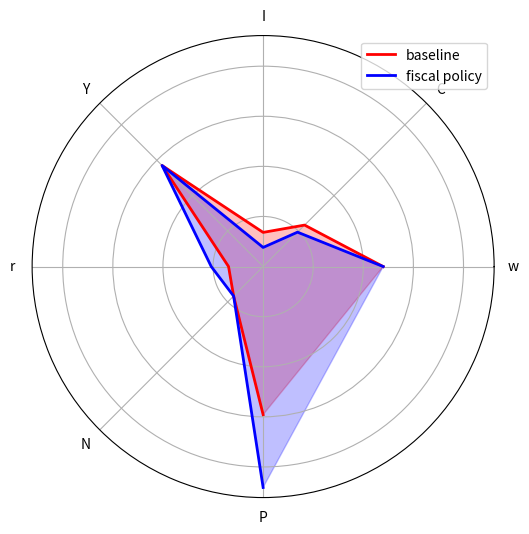
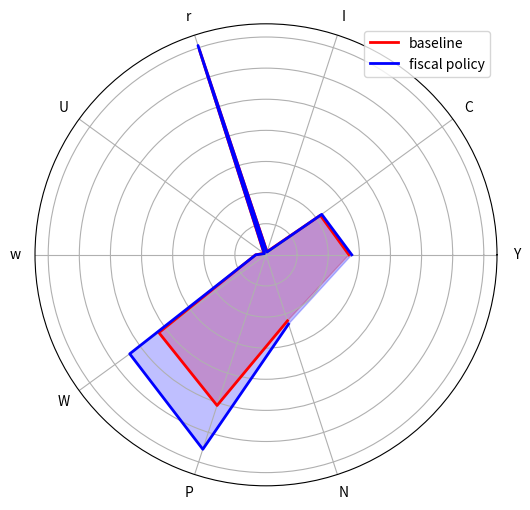
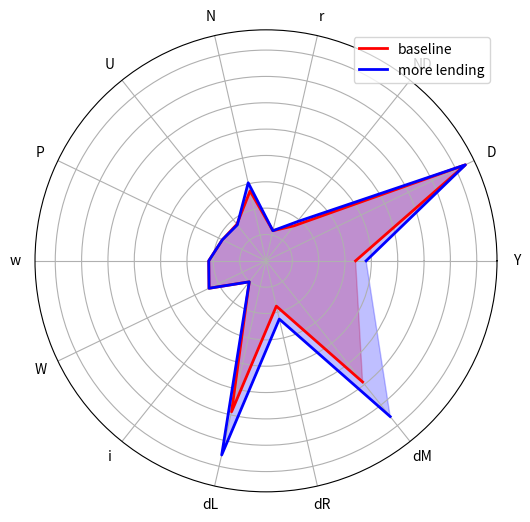

Generate these figures, in order, with matplotlib:


#%%
import matplotlib.pyplot as plt
import numpy as np


def radioPlot(labels, stats1, stats2, label1, label2):
    angles = np.linspace(0, 2 * np.pi, len(labels) + 1, endpoint=False).tolist()
    _, ax = plt.subplots(figsize=(6, 6), subplot_kw=dict(polar=True))
    ax.fill(angles[:-1], stats1, color='red', alpha=0.25)
    ax.fill(angles[:-1], stats2, color='blue', alpha=0.25)
    ax.plot(angles[:-1], stats1, color='red', linewidth=2, label=label1)
    ax.plot(angles[:-1], stats2, color='blue', linewidth=2, label=label2)
    ax.set_yticklabels([])
    ax.set_xticks(angles[:-1])
    ax.set_xticklabels(labels)
    plt.legend()
    plt.show()

#%%
"""
The neoclassical model is the only macro economic model that still optimizes profit (for firms) and utility (for households)
It assumes households are very rational and know that today's government spending must be financed with tomorrow's taxes.
It implies Ricardo-Barro effect (demand is unchanged when government tries to stimulate the economy by debt-financed spending).
That seems quite unrealistic, but it describes an economy where everyone
is rational and budgets are (in the long term) balanced.
"""

def neoclassical(
        A = 2,       # productivity
        a = 0.3,     # Douglass-Cobb factor
        b1 = 0.4,    # household preference for leisure
        b2 = 0.9,    # discount rate
        b3 = 0.6,    # household preference for money
        G0 = 1,      # Government spending
        Gf = 1,      # future government spending
        Yf = 1,      # expected future productivity
        M0 = 5,      # money supply
        K = 5,       # capital (exogenous)
        pe = 0.02    # expected future profit
):
    
    # Initialise endogenous variables at arbitrary positive value
    w = C = I = Y = r = N = P = 1 
    
    for _ in range(1000):
        
        # Cobb douglass production
        Y = A * K**a * N**(1-a)

        # Labor demand
        w = A * (1-a) * K**a * N**(-a)

        # Labor supply
        N = 1 - b1/w

        # Consumption demand
        C = (1/(1 + b2 + b3)) * (Y - G0 + (Yf - Gf)/(1+r)   - b1*(b2+b3) * np.log(b1/w))

        # Investment demand, solved for r
        r = I**(a-1) * a * A * N**(1-a)

        # Goods market equilibrium, solved for I
        I = Y - C - G0

        # Nominal interest rate
        rn = r + pe

        # Price level
        P = (M0 * rn) / ((1 + rn) * b3 * C)

    return w , C , I , Y , r , N , P 


stats1 = neoclassical()
stats2 = neoclassical(G0=1.5)
radioPlot(["w" , "C" , "I" , "Y" , "r" , "N" , "P"], stats1, stats2, "baseline", "fiscal policy")

# %%

"""
Neo-classical synthesis model
- no longer optimizes for profit (firms) or utility (households)

- monetary policy:
    - fed spending
    - affects mostly investment?
- fiscal policy:
    - government spending
    - affects mostly consumption?
"""


def neoclassicalSynthesis(       
    c0 = 2    ,  # autonomous consumption
    c1 = 0.6  ,  # sensitivity of consumption w.r.t. income
    i0 = 2    ,  # investment demand (aka. animal spirits)
    i1 = 0.1  ,  # sensitivity of investment w.r.t. interest rate
    A = 2     ,  # productivity
    Pe = 1    ,  # expected price level
    m0 = 6    ,  # liquidity preference
    m1 = 0.2  ,  # sensitivity of money demand w.r.t. income
    m2 = 0.4  ,  # sensitivity of money demand w.r.t. interest rate
    M0 = 5    ,  # money demand
    G0 = 1    ,  # government spending
    T0 = 1    ,  # taxes
    K0 = 1    ,  # capital stock (exogenous)
    Nf = 7    ,  # full employment
    a = 0.3   ,  # capital elasticity of output
    b = 0.4   ,  # household preference for leisure
):
    """
    https://macrosimulation.org/a_neoclassical_synthesis_model_is_lm_as_ad
    """

    # Endogenous variables
    Y = C = I = r = P = w = N = W = 1

    for _ in range(100):

        # Goods market equilibrium
        Y = C + I + G0

        # Consumption demand
        C = c0 + c1 * (Y - T0)

        # Investment demand
        I = i0 - i1 * r

        # Money market, solved for interest rate
        r = (m0 - (M0/P)) / m2  +  m1 * Y/m2

        # Unemployment rate
        U = 1 - N/Nf

        # Real wage
        w = A * (1-a) * K0**a * N**(-a)

        # Nominal wage
        W = Pe * b * C / U

        # Price level
        P = W / w

        # Employment
        N = (Y / (A * K0**a))**(1/(1-a))

    return Y, C, I, r, U, w, W, P, N


stats1 = neoclassicalSynthesis()
stats2 = neoclassicalSynthesis(G0=1.125)
radioPlot(["Y", "C", "I", "r", "U", "w", "W", "P", "N"], stats1, stats2, "baseline", "fiscal policy")


#%%


# Post keynesian with endogenous money
def postKeynesianWithMoney(
    b = 0.5,    # propensity to spend out of income
    c = 0.7,    # share of credit-demand that is accommodated
    d0 = 5,     # autonomous demand, debt-financed
    d1 = 0.8,   # sensitivity of demand w.r.t. interest rate
    i0 = 0.01,  # central bank rate, discretionary component
    i1 = 0.5,   # sensitivity of central bank rate w.r.t. price level
    m = 0.15,   # banks' interest rate markup
    k = 0.3,    # desired reserve ratio
    n = 0.15,   # price mark-up
    W0 = 2,     # nominal wage (exogenous)
    h = 0.8,    # sensitivity of nominal wage w.r.t. unemployment
    a = 0.8,    # productivity
    Nf = 12     # full employment
):
    """
    https://macrosimulation.org/a_post_keynesian_macro_model_with_endogenous_money#overview
    """

    for _ in range(1000):
        # Initialize endogenous variables at some arbitrary positive value
        Y = D = ND = r = N = U = P = w = W = i = dL = dR = dM = 1

        # Goods market
        Y = ND + c * D

        # Non-debt financed component of demand
        ND = b * Y

        # Debt financed component of demand
        D = d0 - d1 * r

        # Policy rate
        # Assumes that fed raises interest when prices increase
        i = i0 + i1 * P

        # Lending rate
        # Banks lend at policy rate plus markup
        r = (1 + m) * i

        # Change in loans
        dL = c * D

        # Change in deposits
        dM = dL

        # Change in reserves
        dR = k * dM

        # Price level
        # Firms charge at production cost plus markup
        P =  (1 + n) * a * W

        # Nominal wage
        # base wage, lower if high unemployment
        W = W0 - h * U

        # Real wage
        w = 1 / ((1+n) * a)

        # Employment
        N = a * Y

        # Unemployment
        U = (Nf - N) / Nf

    return Y, D, ND, r, N, U, P, w, W, i, dL, dR, dM


stats1 = postKeynesianWithMoney()
stats2 = postKeynesianWithMoney(c=0.9)


labels = ["Y", "D", "ND", "r", "N", "U", "P", "w", "W", "i", "dL", "dR", "dM" ]
radioPlot(labels, stats1, stats2, "baseline", "more lending")
# %%
